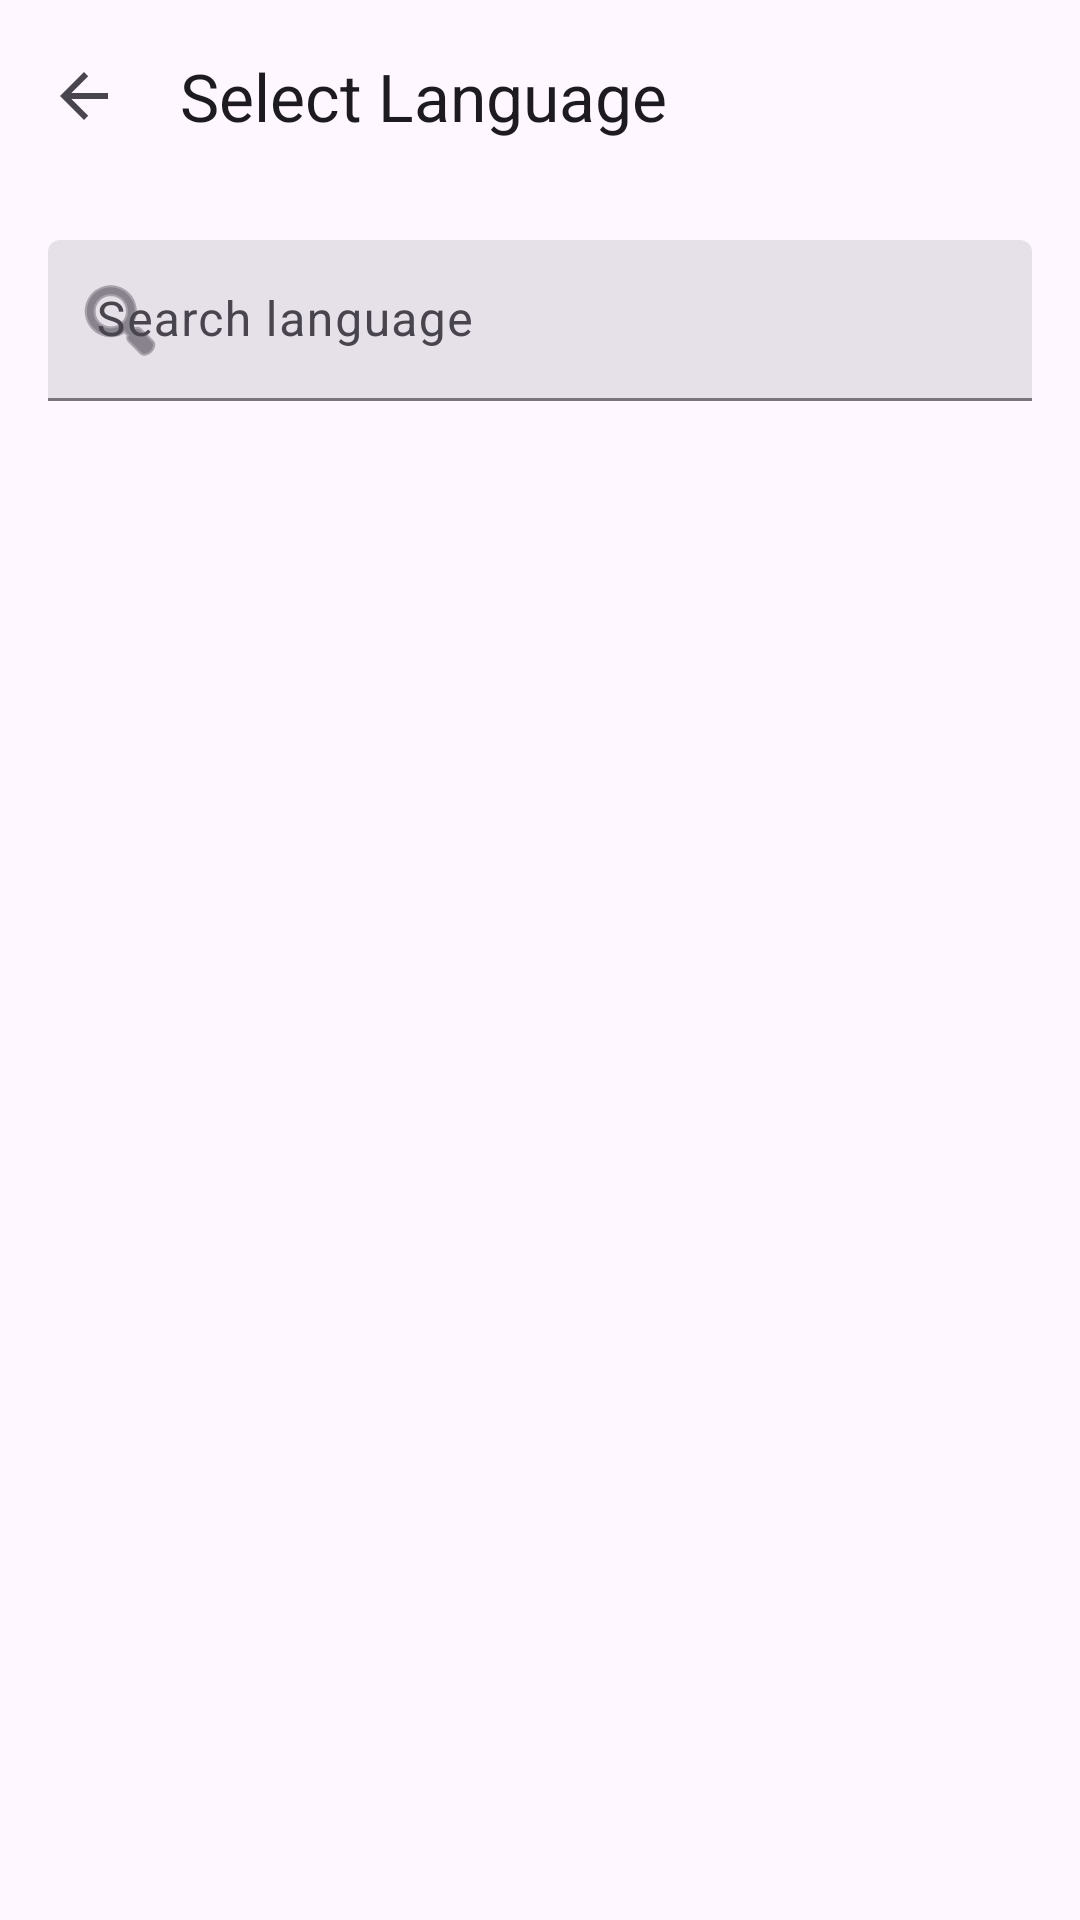

Android layout source for this screen:
<!-- AndroidManifest.xml: application theme Theme.AutoSub -->
<!-- res/layout/activity_language_picker.xml -->
<?xml version="1.0" encoding="utf-8"?>
<androidx.coordinatorlayout.widget.CoordinatorLayout
    xmlns:android="http://schemas.android.com/apk/res/android"
    xmlns:app="http://schemas.android.com/apk/res-auto"
    android:layout_width="match_parent"
    android:layout_height="match_parent">

    <com.google.android.material.appbar.MaterialToolbar
        android:id="@+id/toolbar"
        android:layout_width="match_parent"
        android:layout_height="?attr/actionBarSize"
        app:title="Select Language"
        app:navigationIcon="?attr/homeAsUpIndicator"
        app:layout_scrollFlags="scroll|enterAlways" />

    <LinearLayout
        android:orientation="vertical"
        android:padding="16dp"
        android:layout_marginTop="?attr/actionBarSize"
        android:layout_width="match_parent"
        android:layout_height="match_parent">

        <com.google.android.material.textfield.TextInputLayout
            android:id="@+id/searchLayout"
            style="@style/Widget.Material3.TextInputLayout.FilledBox.Dense"
            android:layout_width="match_parent"
            android:layout_height="wrap_content"
            app:startIconDrawable="@android:drawable/ic_menu_search">

            <com.google.android.material.textfield.TextInputEditText
                android:id="@+id/searchInput"
                android:hint="Search language"
                android:imeOptions="actionSearch"
                android:inputType="text"
                android:layout_width="match_parent"
                android:layout_height="wrap_content" />
        </com.google.android.material.textfield.TextInputLayout>

        <androidx.recyclerview.widget.RecyclerView
            android:id="@+id/recycler"
            android:layout_width="match_parent"
            android:layout_height="0dp"
            android:layout_marginTop="12dp"
            android:layout_weight="1"
            android:clipToPadding="false"
            android:paddingBottom="12dp" />
    </LinearLayout>
</androidx.coordinatorlayout.widget.CoordinatorLayout>
<!-- resources referenced by this layout -->
<resources>
  <style name="Theme.AutoSub" parent="Base.Theme.AutoSub" />
  <style name="Base.Theme.AutoSub" parent="Theme.Material3.DayNight.NoActionBar">
          
          
          <item name="windowActionModeOverlay">true</item>
      </style>
</resources>
